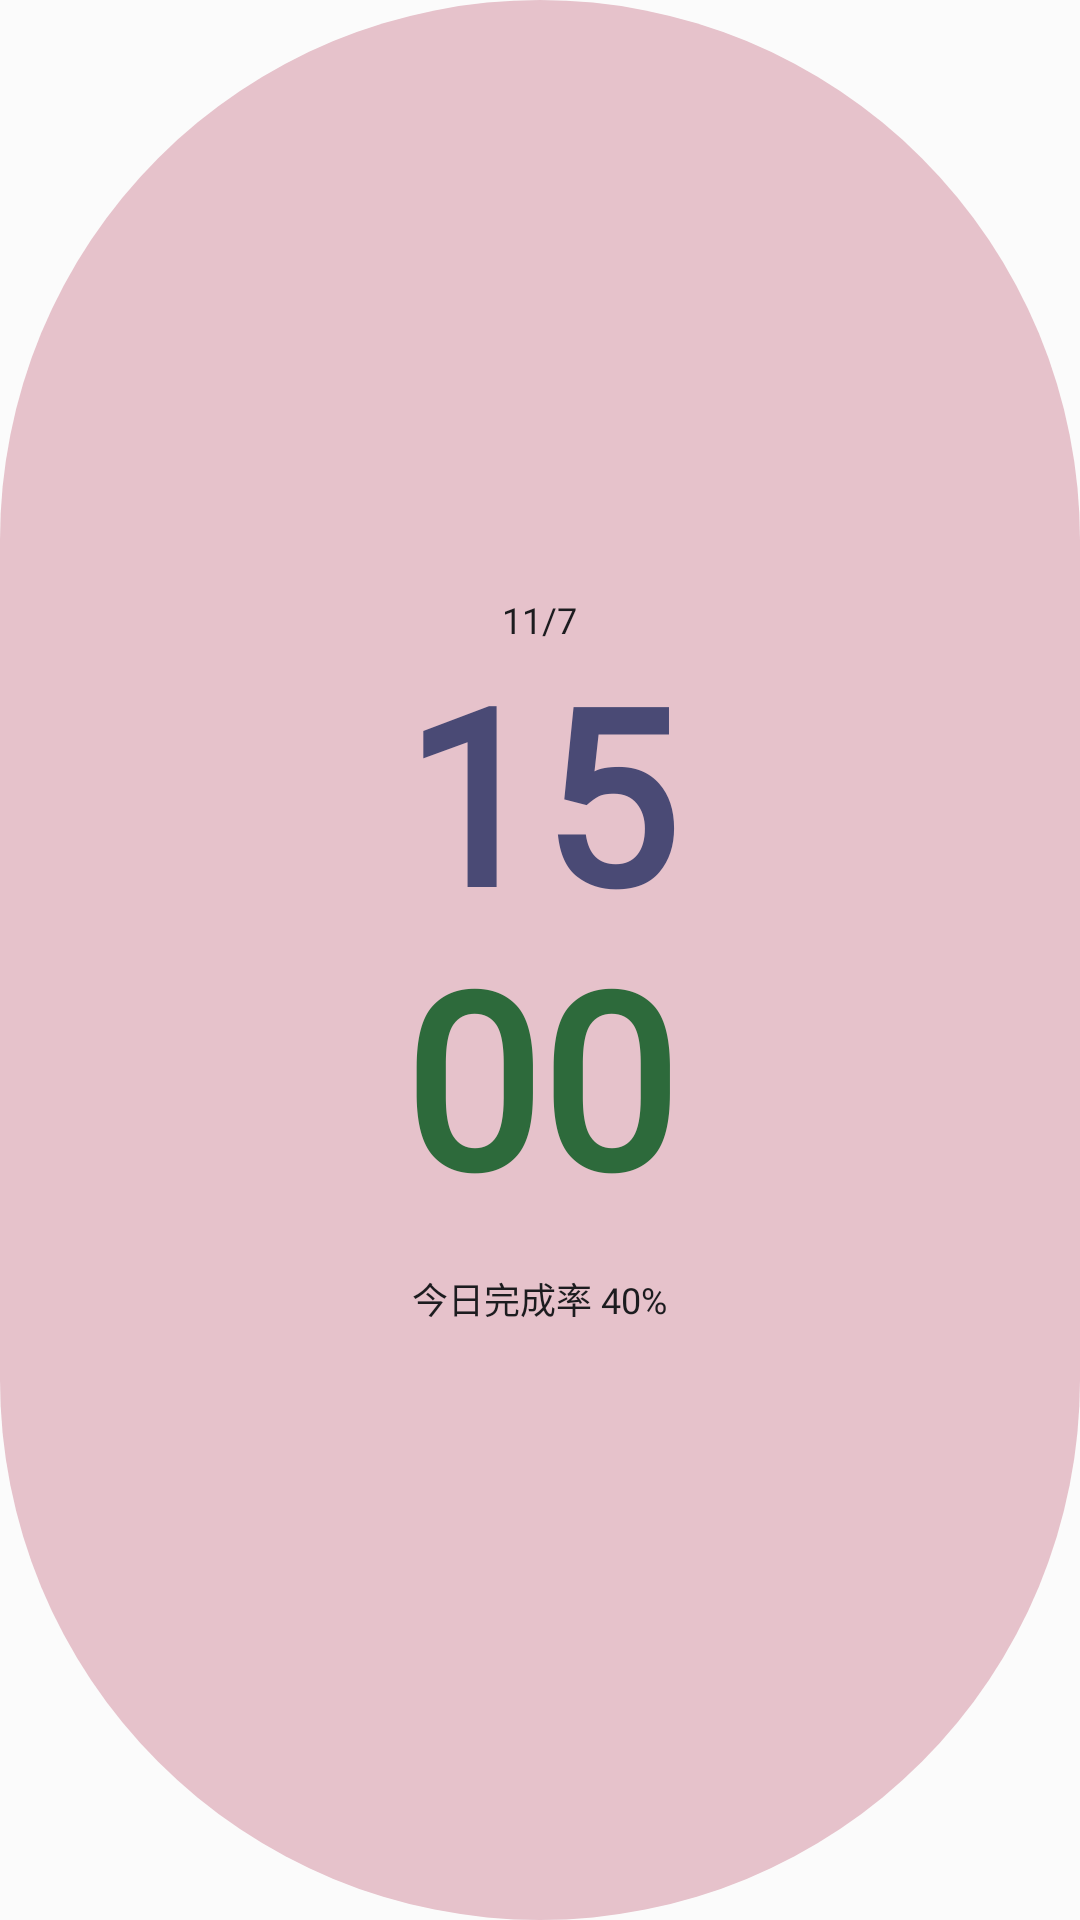

The Android layout XML behind this screen, and the referenced resources:
<!-- AndroidManifest.xml: application theme Theme.Planability -->
<!-- res/layout/widget_preview_clock_stacked.xml -->
<?xml version="1.0" encoding="utf-8"?>
<LinearLayout xmlns:android="http://schemas.android.com/apk/res/android"
    android:layout_width="match_parent"
    android:layout_height="match_parent"
    android:background="@drawable/preview_capsule"
    android:gravity="center"
    android:orientation="vertical"
    android:padding="12dp">

    <TextView
        android:layout_width="wrap_content"
        android:layout_height="wrap_content"
        android:fontFamily="@font/googlesansflex"
        android:maxLines="1"
        android:text="11/7"
        android:textColor="@color/widget_preview_clock_text"
        android:textSize="12sp" />

    <TextView
        android:layout_width="wrap_content"
        android:layout_height="wrap_content"
        android:layout_marginTop="6dp"
        android:gravity="center"
        android:includeFontPadding="false"
        android:fontFamily="@font/googlesansflex"
        android:maxLines="1"
        android:text="15"
        android:textColor="@color/widget_preview_clock_hours"
        android:textStyle="bold"
        android:textSize="81sp" />

    <TextView
        android:layout_width="wrap_content"
        android:layout_height="wrap_content"
        android:gravity="center"
        android:includeFontPadding="false"
        android:fontFamily="@font/googlesansflex"
        android:maxLines="1"
        android:text="00"
        android:textColor="@color/widget_preview_clock_time"
        android:textStyle="bold"
        android:textSize="81sp" />

    <TextView
        android:layout_width="wrap_content"
        android:layout_height="wrap_content"
        android:layout_marginTop="14dp"
        android:fontFamily="@font/googlesansflex"
        android:maxLines="1"
        android:text="今日完成率 40%"
        android:textColor="@color/widget_preview_clock_text"
        android:textSize="12sp" />
</LinearLayout>
<!-- resources referenced by this layout -->
<resources>
  <color name="widget_preview_clock_hours">#4A4A75</color>
  <color name="widget_preview_clock_text">#1C1C1F</color>
  <color name="widget_preview_clock_time">#2D6A3B</color>
  <!-- drawable preview_capsule (drawable) -->
  <?xml version="1.0" encoding="utf-8"?>
  <shape xmlns:android="http://schemas.android.com/apk/res/android"
      android:shape="rectangle">
      <corners android:radius="999dp" />
      <solid android:color="@color/widget_preview_clock_card" />
  </shape>
  <style name="Theme.Planability" parent="android:Theme.Material.Light.NoActionBar" />
  <color name="widget_preview_clock_card">#E6C2CB</color>
</resources>
